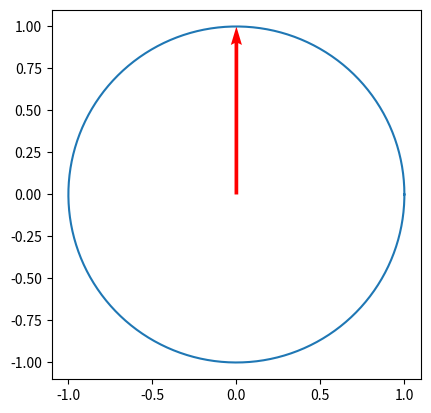

This figure's Python source:
import numpy as np
import matplotlib.pyplot as plt
from mpl_toolkits.mplot3d import Axes3D

def bloch(spinor):
    # Sphere coordinates
    u = np.linspace(0, 2 * np.pi, 200)
    v = np.linspace(0, np.pi, 200)
    x = np.outer(np.cos(u), np.sin(v))
    y = np.outer(np.sin(u), np.sin(v))
    z = np.outer(np.ones_like(u), np.cos(v))

    fig = plt.figure(figsize=(8, 6))
    ax = fig.add_subplot(111, projection='3d')

    # Plot the sphere
    ax.plot_surface(x, y, z, color='lightblue', alpha=0.3, rstride=5, cstride=5, linewidth=0)

    # Axes lines
    ax.quiver(0, 0, 0, 1, 0, 0, color='r', arrow_length_ratio=0.1)  # x-axis
    ax.quiver(0, 0, 0, 0, 1, 0, color='g', arrow_length_ratio=0.1)  # y-axis
    ax.quiver(0, 0, 0, 0, 0, 1, color='b', arrow_length_ratio=0.1)  # z-axis

    # Axis labels
    ax.text(1.1, 0, 0, r'$|+\rangle$', color='r')
    ax.text(-1.3, 0, 0, r'$|-\rangle$', color='r')
    ax.text(0, 1.1, 0, r'$|i\rangle$', color='g')
    ax.text(0, -1.3, 0, r'$|-i\rangle$', color='g')
    ax.text(0, 0, 1.1, r'$|0\rangle$', color='b')
    ax.text(0, 0, -1.3, r'$|1\rangle$', color='b')

    # Set limits and labels
    ax.set_xlim([-1.2, 1.2])
    ax.set_ylim([-1.2, 1.2])
    ax.set_zlim([-1.2, 1.2])
    ax.set_box_aspect([1,1,1])
    ax.axis('off')

    plt.tight_layout()
    plt.show()

def bloch_circle(state):
    fig, ax = plt.subplots()

    phi = np.linspace(0, 2*np.pi, 300)
    x = np.cos(phi)
    y = np.sin(phi)

    ax.set_aspect(1)

    #ax.quiver([0,0],[0,1])



    ax.quiver(0, 0,       # origin (x, y)
          0, 1,       # direction (u, v)
          angles='xy', scale_units='xy', scale=1, 
          color='r', width=0.01)
    
    plt.plot(x,y)
    plt.show()

if __name__ == "__main__":
    bloch_circle(1)